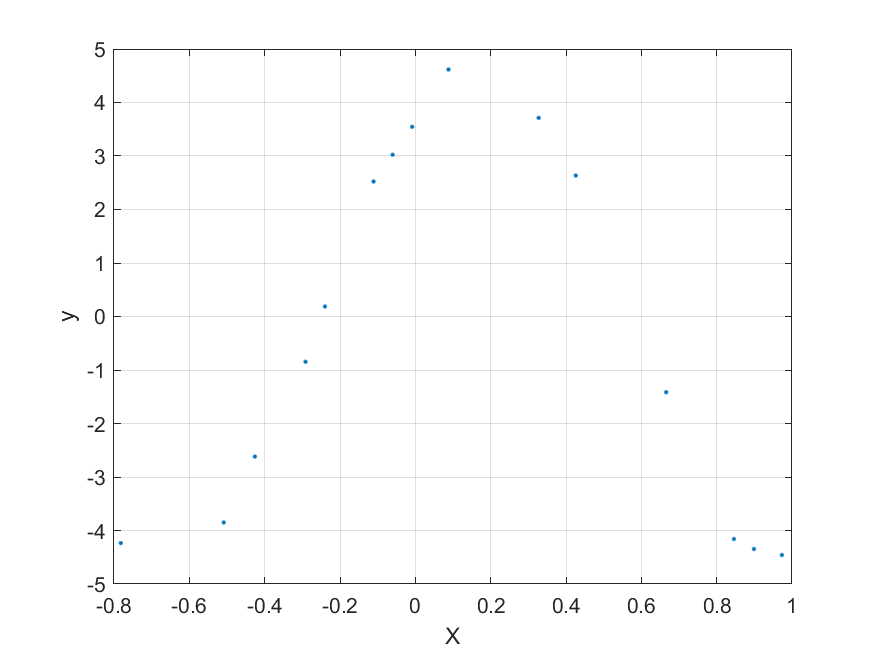

The table this chart was drawn from, first rows:
-0.50856, -3.8502
0.3275, 3.713
0.08811, 4.617
0.6661, -1.416
-0.06027, 3.023
-0.7817, -4.236
-0.4258, -2.619
0.8459, -4.159
0.9733, -4.458
-0.008236, 3.546
0.8991, -4.346
-0.2399, 0.1866
-0.1108, 2.523
-0.2915, -0.8467
0.426, 2.634
